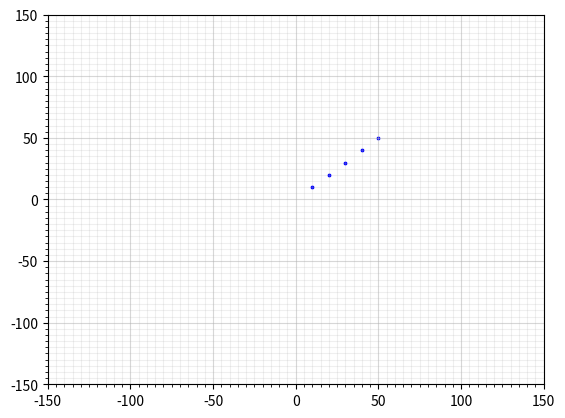

Reproduce this figure in Python.
import numpy as np
import matplotlib.pyplot as plt

def custom_canvas():
    fig, ax = plt.subplots()
    plt.ion()

    ax.set_xlim(-150, 150)
    ax.set_ylim(-100, 100)

    # Major ticks every 20, minor ticks every 5
    major_ticks = np.arange(-150, 151, 50)
    minor_ticks = np.arange(-150, 151, 5)

    ax.set_xticks(major_ticks)
    ax.set_xticks(minor_ticks, minor=True)
    ax.set_yticks(major_ticks)
    ax.set_yticks(minor_ticks, minor=True)

    # And a corresponding grid
    ax.grid(which='both')

    # Or if you want different settings for the grids:
    ax.grid(which='minor', alpha=0.2)
    ax.grid(which='major', alpha=0.5)

    return fig, ax


if __name__ == "__main__":
    fig, ax = custom_canvas()
    for x, y in [(10,10), (20,20), (30,30), (40,40), (50,50)]:
        ax.scatter(x,y,s=3,c='blue')
        plt.draw()
        plt.pause(1)

    plt.show()